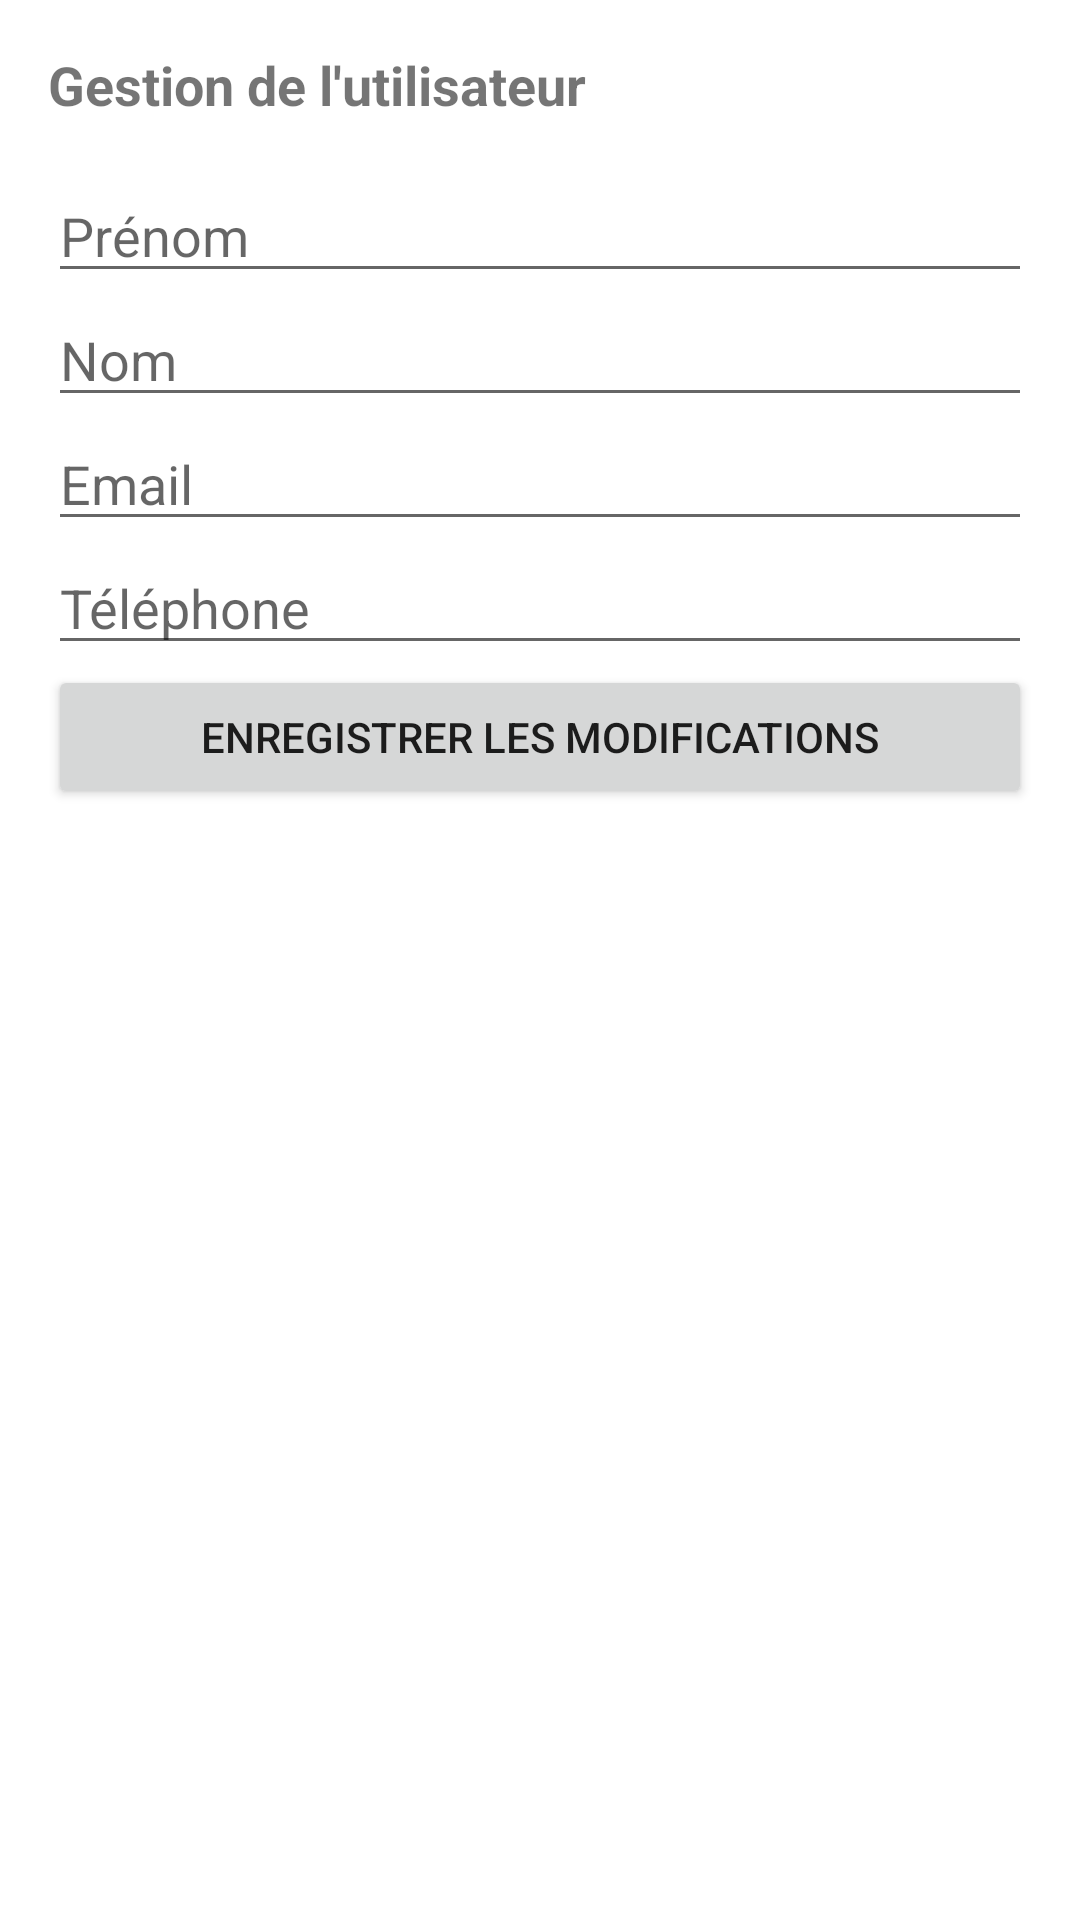

Android layout source for this screen:
<!-- AndroidManifest.xml: activity theme Theme.Nomorewaste -->
<!-- res/layout/activity_user_management.xml -->
<?xml version="1.0" encoding="utf-8"?>
<LinearLayout xmlns:android="http://schemas.android.com/apk/res/android"
    android:layout_width="match_parent"
    android:layout_height="match_parent"
    android:orientation="vertical"
    android:padding="16dp">

    <TextView
        android:layout_width="match_parent"
        android:layout_height="wrap_content"
        android:text="Gestion de l'utilisateur"
        android:textSize="18sp"
        android:textStyle="bold"
        android:paddingBottom="16dp"/>

    <EditText
        android:id="@+id/edit_first_name"
        android:layout_width="match_parent"
        android:layout_height="wrap_content"
        android:hint="Prénom" />

    <EditText
        android:id="@+id/edit_last_name"
        android:layout_width="match_parent"
        android:layout_height="wrap_content"
        android:hint="Nom" />

    <EditText
        android:id="@+id/edit_email"
        android:layout_width="match_parent"
        android:layout_height="wrap_content"
        android:hint="Email" />

    <EditText
        android:id="@+id/edit_phone"
        android:layout_width="match_parent"
        android:layout_height="wrap_content"
        android:hint="Téléphone" />

    <Button
        android:id="@+id/button_save_changes"
        android:layout_width="match_parent"
        android:layout_height="wrap_content"
        android:text="Enregistrer les modifications" />
</LinearLayout>
<!-- resources referenced by this layout -->
<resources>
  <style name="Theme.Nomorewaste" parent="Theme.MaterialComponents.DayNight.DarkActionBar">
          
          <item name="colorPrimary">@color/purple_500</item>
          <item name="colorPrimaryVariant">@color/purple_700</item>
          <item name="colorOnPrimary">@color/white</item>
          
          <item name="colorSecondary">@color/teal_200</item>
          <item name="colorSecondaryVariant">@color/teal_700</item>
          <item name="colorOnSecondary">@color/black</item>
          
          <item name="android:statusBarColor">?attr/colorPrimaryVariant</item>
          
      </style>
  <color name="purple_500">#FF6200EE</color>
  <color name="purple_700">#FF3700B3</color>
  <color name="white">#FFFFFFFF</color>
  <color name="teal_200">#FF03DAC5</color>
  <color name="teal_700">#FF018786</color>
  <color name="black">#FF000000</color>
</resources>
